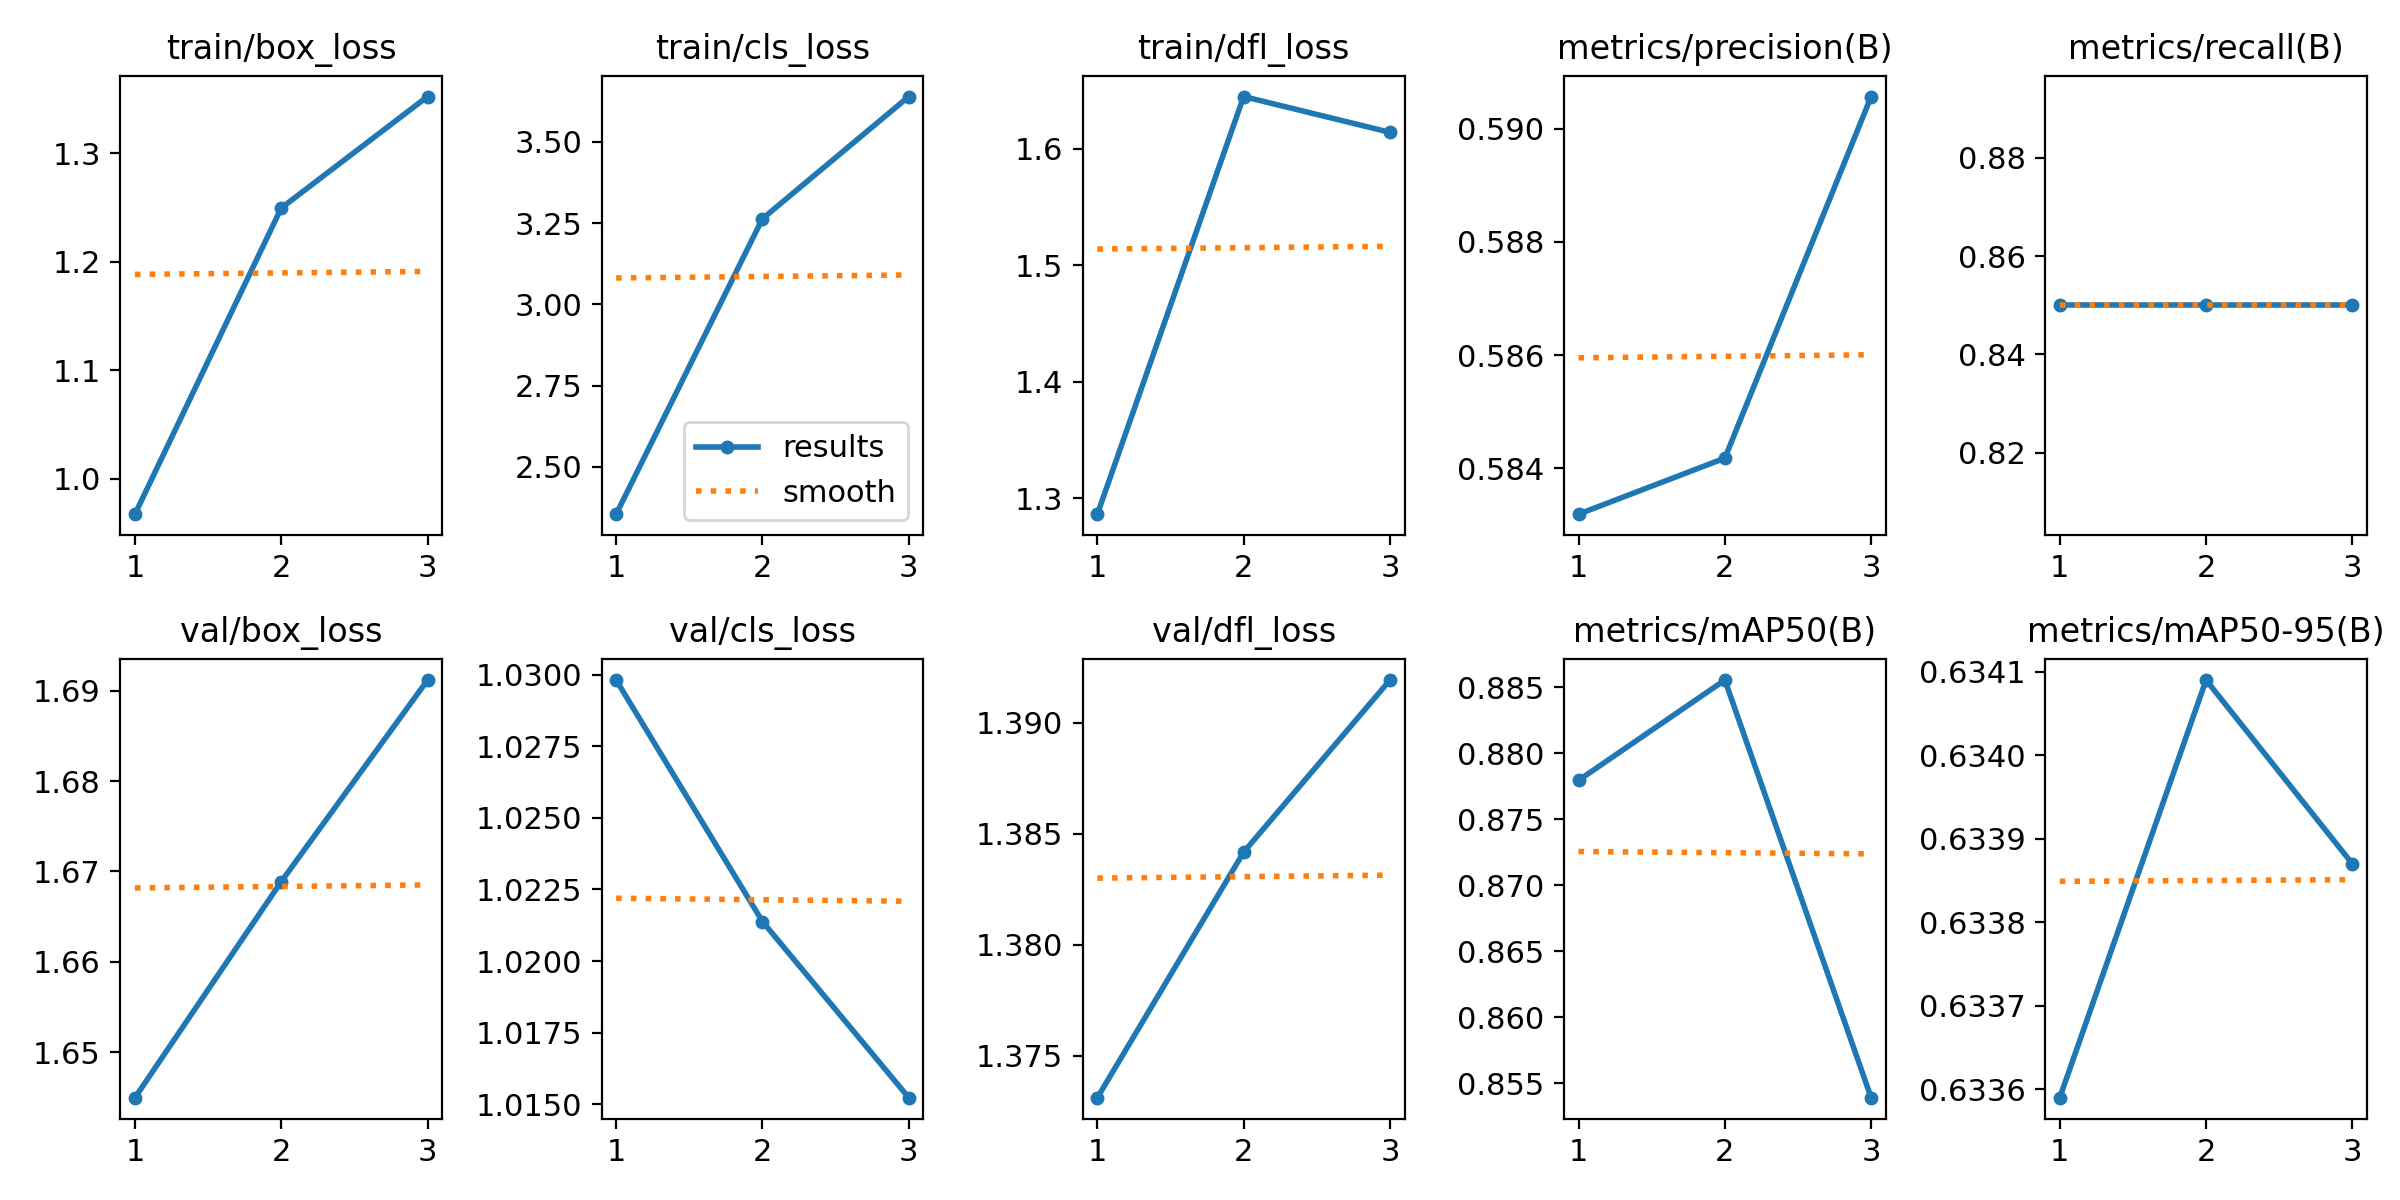

Data behind this chart, as committed beside it:
epoch, time, train/box_loss, train/cls_loss, train/dfl_loss, metrics/precision(B), metrics/recall(B), metrics/mAP50(B), metrics/mAP50-95(B), val/box_loss, val/cls_loss, val/dfl_loss, lr/pg0, lr/pg1, lr/pg2
1, 4.214, 0.9675, 2.354, 1.286, 0.5832, 0.85, 0.878, 0.6336, 1.645, 1.03, 1.373, 0, 0, 0
2, 5.09, 1.25, 3.263, 1.645, 0.5842, 0.85, 0.8855, 0.6341, 1.669, 1.021, 1.384, 7.973e-07, 7.973e-07, 7.973e-07
3, 5.523, 1.352, 3.639, 1.614, 0.5906, 0.85, 0.8539, 0.6339, 1.691, 1.015, 1.392, 8.092e-07, 8.092e-07, 8.092e-07
